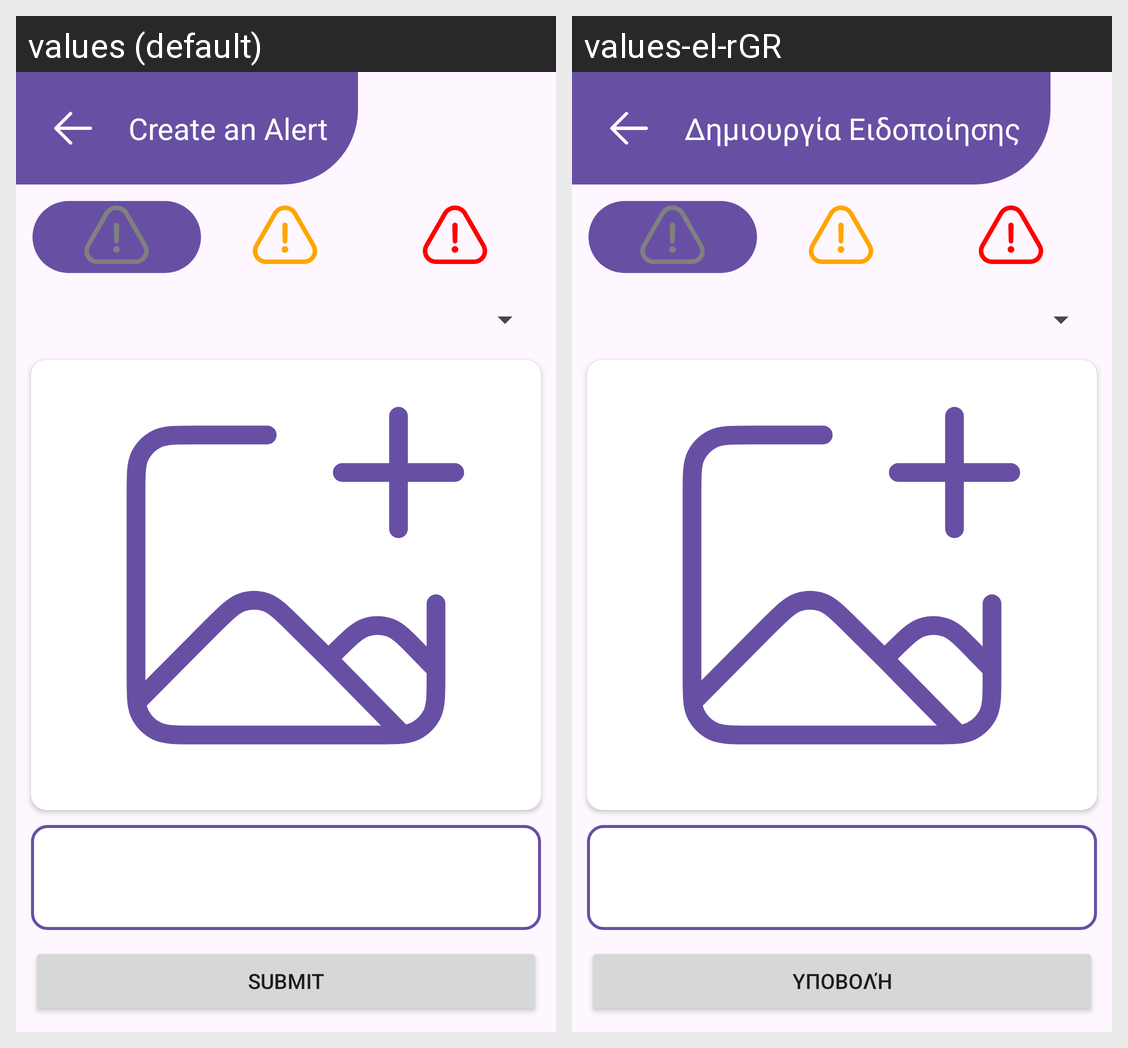

The same Android screen rendered under two of its app's locales, left to right. List the strings drawn on it with the default value and each locale's translation.
Android screen res/layout/activity_create_alert.xml rendered under 2 locales, left to right: values (default), values-el-rGR. Device: Nexus 5 (rendered at 1080×1920; each locale shown at half size, 540×960, under a caption strip naming it); theme Theme.SmartAlertAndroid.
Strings drawn on this screen, with the default value and each locale's value (text and hints the layout hard-codes, and strings that could not be matched under every locale, appear in the picture but are not listed):

create_an_alert
  values: Create an Alert
  values-el-rGR: Δημιουργία Ειδοποίησης

submit
  values: Submit
  values-el-rGR: Υποβολή
